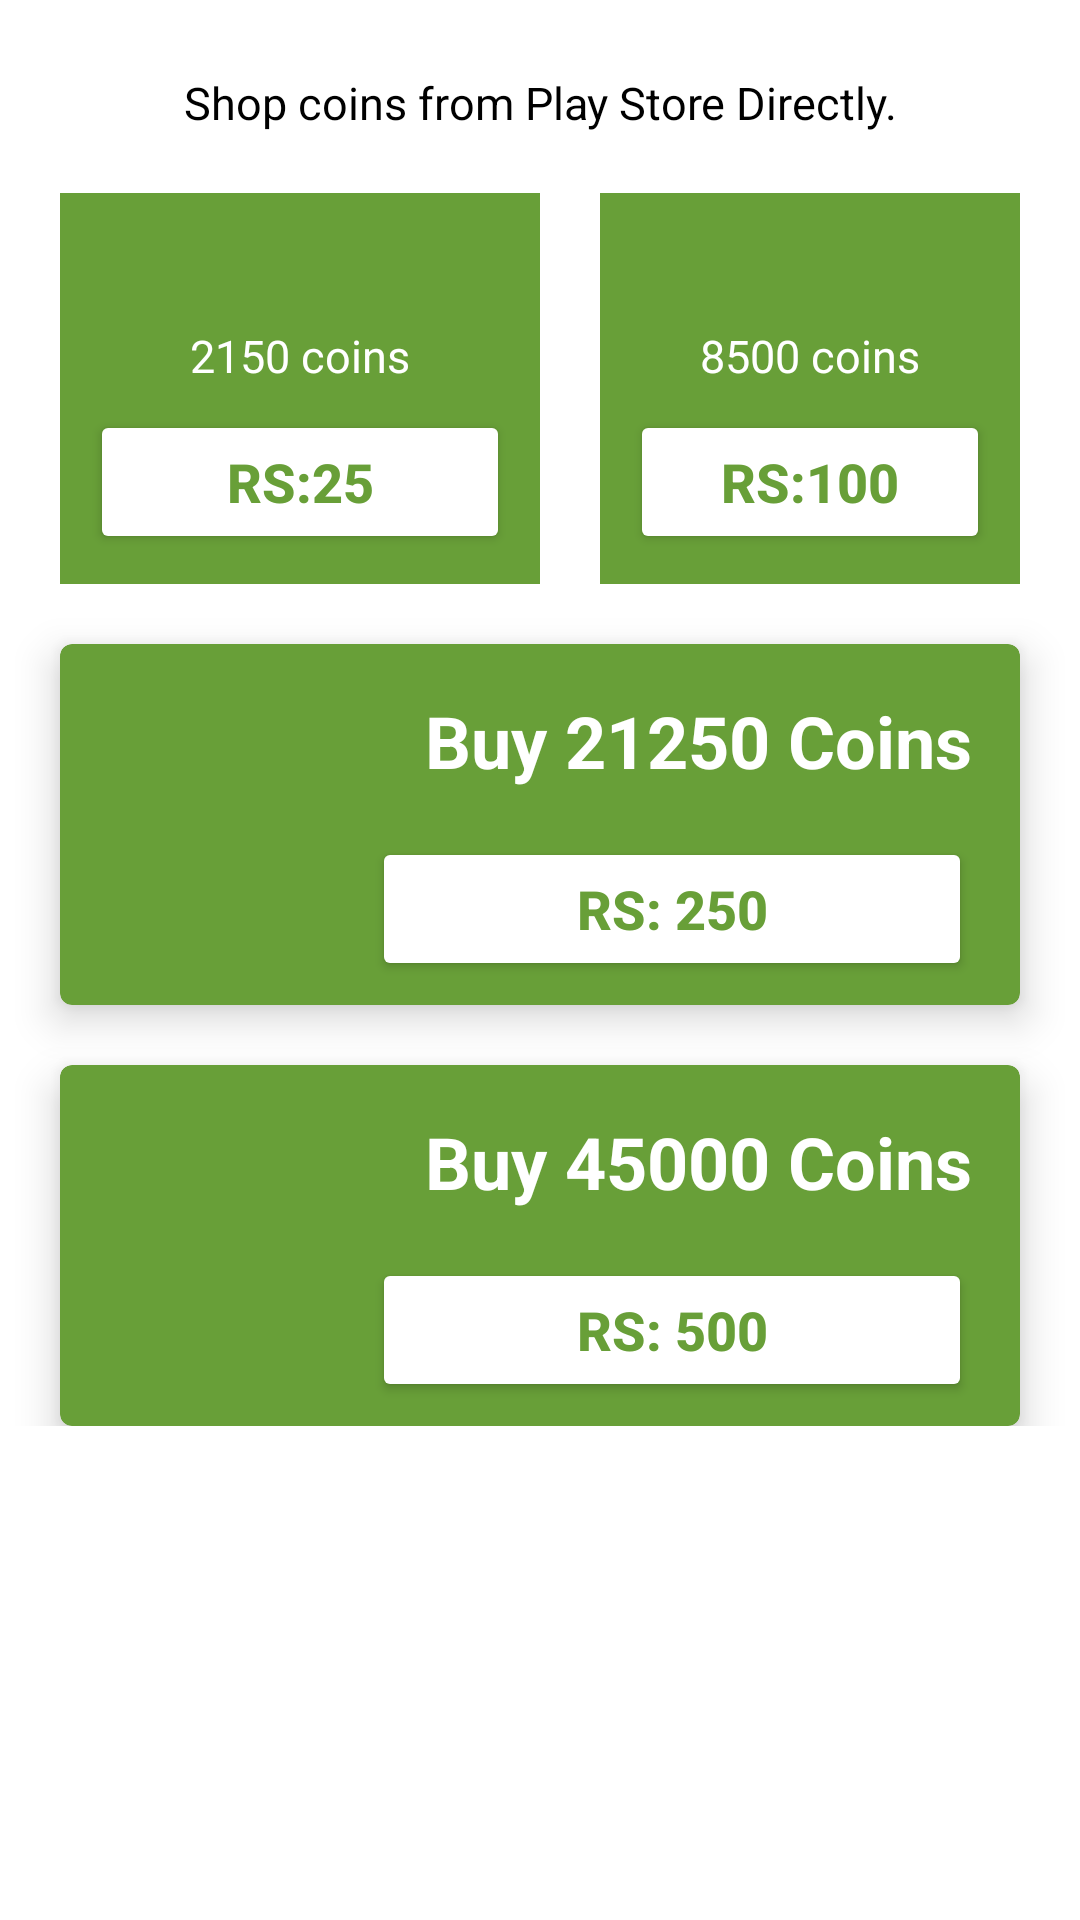

The Android layout XML behind this screen, and the referenced resources:
<!-- AndroidManifest.xml: application theme Theme.EsalESawab -->
<!-- res/layout/activity_play_store.xml -->
<?xml version="1.0" encoding="utf-8"?>
<ScrollView xmlns:android="http://schemas.android.com/apk/res/android"
    xmlns:app="http://schemas.android.com/apk/res-auto"
    xmlns:tools="http://schemas.android.com/tools"
    android:layout_width="match_parent"
    android:layout_height="match_parent"
    tools:context=".UI.Fund.PlayStore">

    <androidx.constraintlayout.widget.ConstraintLayout
        android:layout_width="match_parent"
        android:layout_height="wrap_content">

        

        <TextView
            android:id="@+id/tvConsumable"
            android:layout_width="wrap_content"
            android:layout_height="wrap_content"
            android:layout_marginTop="24dp"
            android:text="Shop coins from Play Store Directly."
            android:textColor="@android:color/black"
            android:textSize="15sp"
            app:layout_constraintEnd_toEndOf="parent"
            app:layout_constraintStart_toStartOf="parent"
            app:layout_constraintTop_toTopOf="parent" />

        <LinearLayout
            android:id="@+id/llBuyBtnP1"
            android:layout_width="160dp"
            android:layout_height="wrap_content"
            android:layout_margin="20dp"
            android:background="@color/colorPrimary"
            android:gravity="center"
            android:orientation="vertical"
            android:padding="10dp"
            app:layout_constraintStart_toStartOf="parent"
            app:layout_constraintTop_toBottomOf="@+id/tvConsumable">

            <ImageView
                android:layout_width="30dp"
                android:layout_height="30dp"
                android:src="@drawable/coins" />

            <TextView
                android:layout_width="wrap_content"
                android:layout_height="wrap_content"
                android:layout_marginTop="4dp"
                android:text="2150 coins"
                android:textColor="@android:color/white"
                android:textSize="15sp" />

            <Button
                android:id="@+id/btnBuyP1"
                android:layout_width="match_parent"
                android:layout_height="wrap_content"
                android:layout_marginTop="8dp"
                android:backgroundTint="@color/white"
                android:text="RS:25"
                android:textColor="@color/colorPrimary"
                android:textSize="18sp"
                android:textStyle="bold" />

        </LinearLayout>


        <LinearLayout
            android:id="@+id/llBuyBtnP2"
            android:layout_width="0dp"
            android:layout_height="wrap_content"
            android:layout_margin="20dp"
            android:layout_marginTop="20dp"
            android:background="@color/colorPrimary"
            android:gravity="center"
            android:orientation="vertical"
            android:padding="10dp"
            app:layout_constraintEnd_toEndOf="parent"
            app:layout_constraintStart_toEndOf="@+id/llBuyBtnP1"
            app:layout_constraintTop_toBottomOf="@+id/tvConsumable">

            <ImageView
                android:id="@+id/ivUnlockRing"
                android:layout_width="30dp"
                android:layout_height="30dp"
                android:src="@drawable/coins" />

            <TextView
                android:layout_width="wrap_content"
                android:layout_height="wrap_content"
                android:layout_marginTop="4dp"
                android:text="8500 coins"
                android:textColor="@android:color/white"
                android:textSize="15sp" />


            <Button
                android:id="@+id/btnBuyP2"
                android:layout_width="match_parent"
                android:layout_height="wrap_content"
                android:layout_marginTop="8dp"
                android:backgroundTint="@color/white"
                android:text="RS:100"
                android:textColor="@color/colorPrimary"
                android:textSize="18sp"
                android:textStyle="bold" />

        </LinearLayout>

        <androidx.cardview.widget.CardView

            android:id="@+id/cardView"
            android:layout_width="match_parent"
            android:layout_height="wrap_content"
            android:layout_margin="20dp"
            android:backgroundTint="@color/colorPrimary"
            android:clickable="true"
            android:focusable="true"
            app:cardCornerRadius="4dp"
            app:cardElevation="8dp"
            app:layout_constraintEnd_toEndOf="parent"
            app:layout_constraintStart_toStartOf="parent"
            app:layout_constraintTop_toBottomOf="@+id/llBuyBtnP1">


            <androidx.constraintlayout.widget.ConstraintLayout
                android:layout_width="match_parent"
                android:layout_height="wrap_content"
                android:padding="8dp"
                android:paddingStart="16dp"
                android:paddingLeft="16dp">

                <ImageView
                    android:id="@+id/productImage"
                    android:layout_width="56dp"
                    android:layout_height="56dp"
                    android:layout_marginStart="8dp"
                    android:layout_marginTop="8dp"
                    android:layout_marginBottom="8dp"
                    android:contentDescription="@string/p1_image"
                    app:layout_constraintBottom_toBottomOf="parent"
                    app:layout_constraintStart_toStartOf="parent"
                    app:layout_constraintTop_toTopOf="parent"
                    app:srcCompat="@drawable/dollar" />

                <TextView
                    android:id="@+id/productsCoins"
                    android:layout_width="0dp"
                    android:layout_height="wrap_content"
                    android:layout_marginStart="16dp"
                    android:layout_marginTop="8dp"
                    android:layout_marginEnd="8dp"
                    android:text="Buy 21250 Coins"
                    android:textAlignment="viewEnd"
                    android:textColor="@color/white"
                    android:textSize="24sp"
                    android:textStyle="bold"
                    app:layout_constraintEnd_toEndOf="parent"
                    app:layout_constraintStart_toEndOf="@+id/productImage"
                    app:layout_constraintTop_toTopOf="parent" />

                <Button
                    android:id="@+id/btnBuyP3"
                    android:layout_width="0dp"
                    android:layout_height="wrap_content"
                    android:layout_marginStart="24dp"
                    android:layout_marginTop="16dp"
                    android:layout_marginEnd="8dp"
                    android:backgroundTint="@color/white"
                    android:text="Rs: 250"
                    android:textColor="@color/colorPrimary"
                    android:textSize="18sp"
                    android:textStyle="bold"
                    app:layout_constraintBottom_toBottomOf="parent"
                    app:layout_constraintEnd_toEndOf="parent"
                    app:layout_constraintStart_toEndOf="@+id/productImage"
                    app:layout_constraintTop_toBottomOf="@+id/productsCoins" />


            </androidx.constraintlayout.widget.ConstraintLayout>

        </androidx.cardview.widget.CardView>

        <androidx.cardview.widget.CardView

            android:id="@+id/cardView1"
            android:layout_width="match_parent"
            android:layout_height="wrap_content"
            android:layout_margin="20dp"
            android:backgroundTint="@color/colorPrimary"
            android:clickable="true"
            android:focusable="true"
            app:cardCornerRadius="4dp"
            app:cardElevation="8dp"
            app:layout_constraintEnd_toEndOf="parent"
            app:layout_constraintStart_toStartOf="parent"
            app:layout_constraintTop_toBottomOf="@+id/cardView">


            <androidx.constraintlayout.widget.ConstraintLayout
                android:layout_width="match_parent"
                android:layout_height="wrap_content"
                android:padding="8dp"
                android:paddingStart="16dp">

                <ImageView
                    android:id="@+id/productImageP2"
                    android:layout_width="56dp"
                    android:layout_height="56dp"
                    android:layout_marginStart="8dp"
                    android:layout_marginTop="8dp"
                    android:layout_marginBottom="8dp"
                    app:layout_constraintBottom_toBottomOf="parent"
                    app:layout_constraintStart_toStartOf="parent"
                    app:layout_constraintTop_toTopOf="parent"
                    app:srcCompat="@drawable/dollar" />

                <TextView
                    android:id="@+id/productsCoinsP2"
                    android:layout_width="0dp"
                    android:layout_height="wrap_content"
                    android:layout_marginStart="16dp"
                    android:layout_marginTop="8dp"
                    android:layout_marginEnd="8dp"
                    android:text="Buy 45000 Coins"
                    android:textAlignment="viewEnd"
                    android:textColor="@color/white"
                    android:textSize="24sp"
                    android:textStyle="bold"
                    app:layout_constraintEnd_toEndOf="parent"
                    app:layout_constraintStart_toEndOf="@+id/productImageP2"
                    app:layout_constraintTop_toTopOf="parent" />

                <Button
                    android:id="@+id/btnBuyP4"
                    android:layout_width="0dp"
                    android:layout_height="wrap_content"

                    android:layout_marginStart="24dp"
                    android:layout_marginTop="16dp"
                    android:layout_marginEnd="8dp"
                    android:backgroundTint="@color/white"
                    android:text="Rs: 500"
                    android:textColor="@color/colorPrimary"
                    android:textSize="18sp"
                    android:textStyle="bold"
                    app:layout_constraintBottom_toBottomOf="parent"
                    app:layout_constraintEnd_toEndOf="parent"
                    app:layout_constraintStart_toEndOf="@+id/productImageP2"
                    app:layout_constraintTop_toBottomOf="@+id/productsCoinsP2" />


            </androidx.constraintlayout.widget.ConstraintLayout>

        </androidx.cardview.widget.CardView>

    </androidx.constraintlayout.widget.ConstraintLayout>
</ScrollView>
<!-- resources referenced by this layout -->
<resources>
  <color name="colorPrimary">#689F38</color>
  <color name="colorPrimaryDark">#33691E</color>
  <color name="white">#FFFFFFFF</color>
  <string name="p1_image">P1 Image</string>
  <style name="Theme.EsalESawab" parent="Theme.MaterialComponents.Light.DarkActionBar">
          
          <item name="colorPrimary">@color/colorPrimary</item>
          <item name="colorPrimaryVariant">@color/colorPrimaryDark</item>
          <item name="colorOnPrimary">@color/colorAccent</item>
          
          <item name="colorSecondary">@color/teal_200</item>
          <item name="colorSecondaryVariant">@color/teal_700</item>
          <item name="colorOnSecondary">@color/black</item>
          
          <item name="android:statusBarColor" tools:targetApi="l">?attr/colorPrimaryVariant</item>
  
          
      </style>
  <color name="colorAccent">#c0ca33</color>
  <color name="teal_200">#FF03DAC5</color>
  <color name="teal_700">#FF018786</color>
  <color name="black">#FF000000</color>
</resources>
